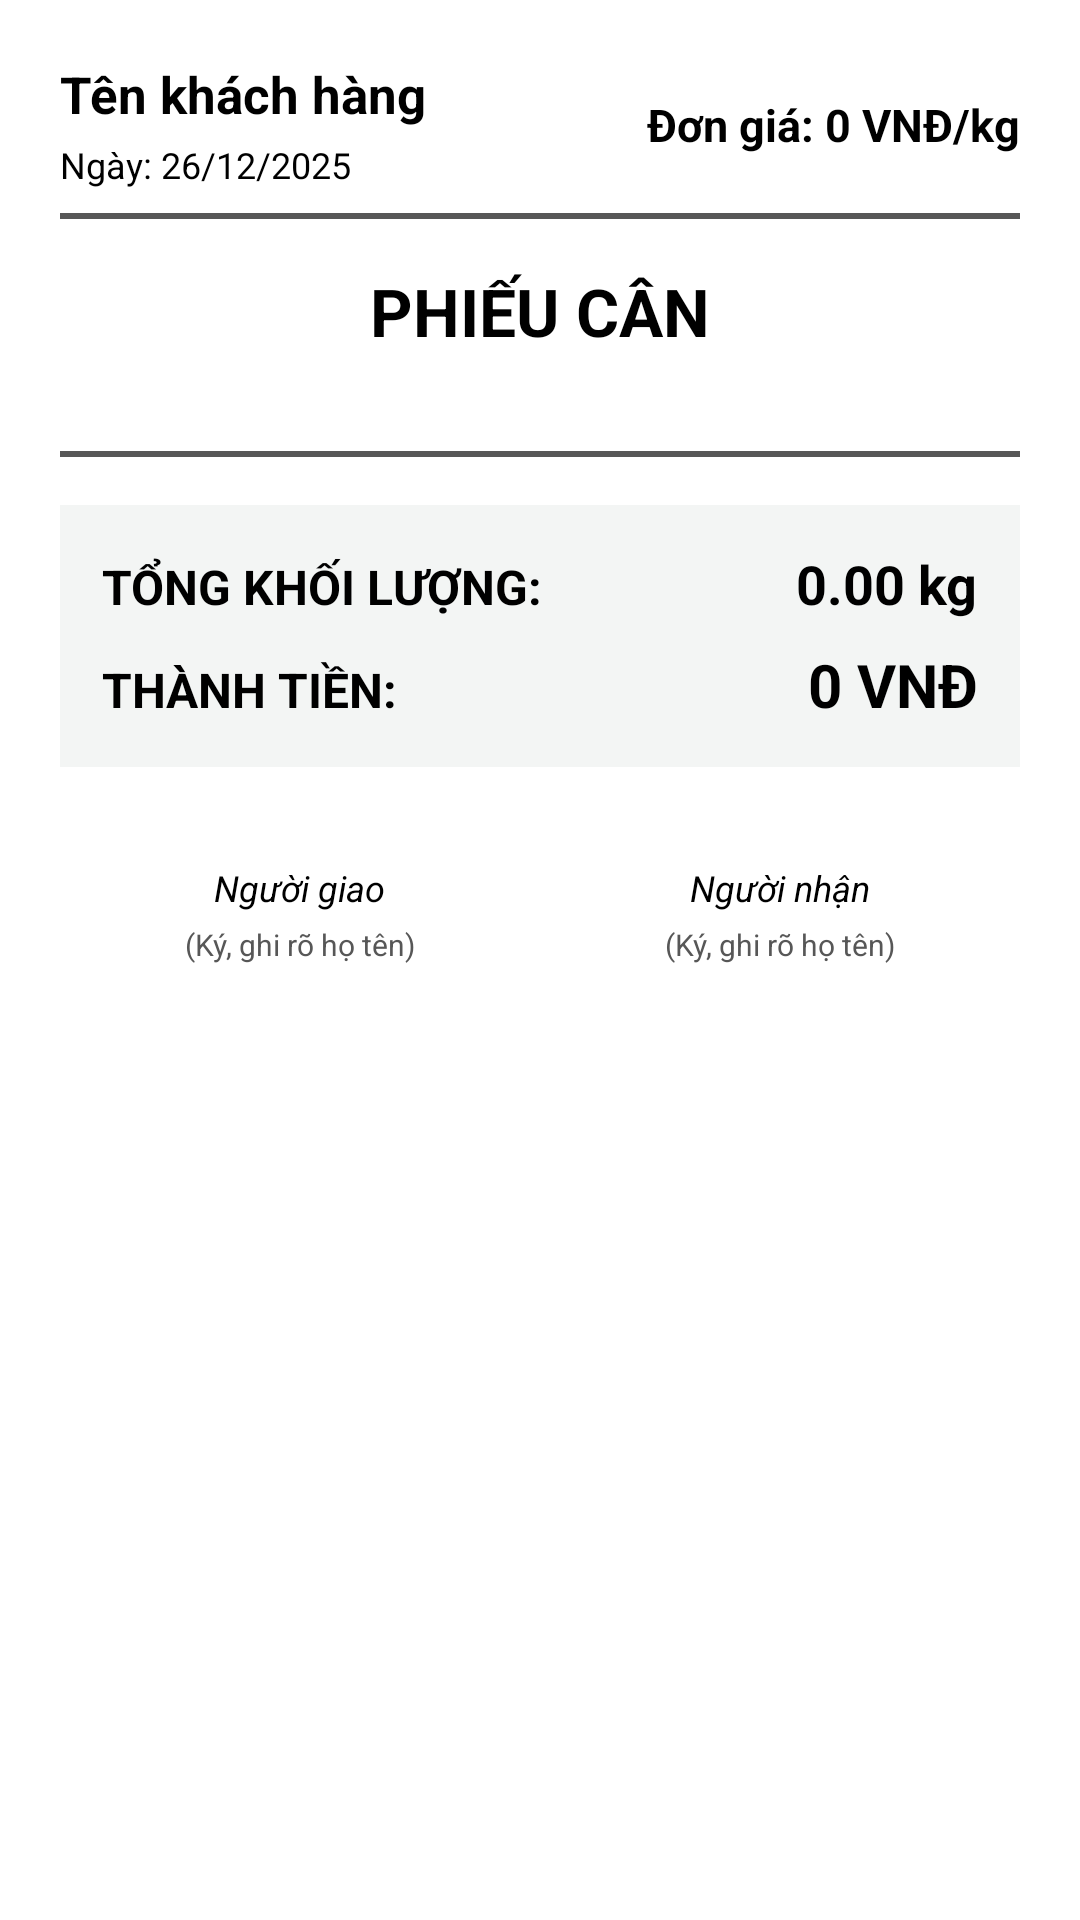

Write the Android layout XML for this screen, with the resource values it uses.
<!-- AndroidManifest.xml: application theme Theme.CaculateApp -->
<!-- res/layout/layout_export_template.xml -->
<?xml version="1.0" encoding="utf-8"?>

<ScrollView xmlns:android="http://schemas.android.com/apk/res/android"
    android:layout_width="match_parent"
    android:layout_height="match_parent"
    android:background="@color/export_bg">
    
    <LinearLayout
        android:layout_width="match_parent"
        android:layout_height="wrap_content"
        android:orientation="vertical"
        android:padding="20dp">
        
        
        <LinearLayout
            android:layout_width="match_parent"
            android:layout_height="wrap_content"
            android:orientation="horizontal"
            android:layout_marginBottom="8dp">
            
            <LinearLayout
                android:layout_width="0dp"
                android:layout_height="wrap_content"
                android:layout_weight="1"
                android:orientation="vertical">
                
                <TextView
                    android:id="@+id/tv_export_customer_name"
                    android:layout_width="wrap_content"
                    android:layout_height="wrap_content"
                    android:text="Tên khách hàng"
                    android:textColor="@color/export_text_primary"
                    android:textSize="17sp"
                    android:textStyle="bold" />
                
                <TextView
                    android:id="@+id/tv_export_date"
                    android:layout_width="wrap_content"
                    android:layout_height="wrap_content"
                    android:text="Ngày: 26/12/2025"
                    android:textColor="@color/export_text_primary"
                    android:textSize="12sp"
                    android:layout_marginTop="4dp" />
            </LinearLayout>
            
            <TextView
                android:id="@+id/tv_export_unit_price"
                android:layout_width="wrap_content"
                android:layout_height="wrap_content"
                android:text="Đơn giá: 0 VNĐ/kg"
                android:textColor="@color/export_text_primary"
                android:textSize="15sp"
                android:textStyle="bold"
                android:layout_gravity="center_vertical" />
        </LinearLayout>
        
        
        <View
            android:layout_width="match_parent"
            android:layout_height="2dp"
            android:background="@color/export_text_secondary"
            android:layout_marginBottom="16dp" />
        
        
        <TextView
            android:layout_width="match_parent"
            android:layout_height="wrap_content"
            android:text="PHIẾU CÂN"
            android:textColor="@color/export_text_primary"
            android:textSize="22sp"
            android:textStyle="bold"
            android:gravity="center"
            android:layout_marginBottom="16dp" />
        
        
        <HorizontalScrollView
            android:layout_width="match_parent"
            android:layout_height="wrap_content"
            android:scrollbars="none">
            
            <LinearLayout
                android:id="@+id/layout_export_grid_container"
                android:layout_width="wrap_content"
                android:layout_height="wrap_content"
                android:orientation="horizontal">
                
                
                
            </LinearLayout>
        </HorizontalScrollView>
        
        
        <View
            android:layout_width="match_parent"
            android:layout_height="2dp"
            android:background="@color/export_text_secondary"
            android:layout_marginTop="16dp"
            android:layout_marginBottom="16dp" />
        
        
        <LinearLayout
            android:layout_width="match_parent"
            android:layout_height="wrap_content"
            android:orientation="vertical"
            android:background="@color/export_totals_bg"
            android:padding="14dp">
            
            <LinearLayout
                android:layout_width="match_parent"
                android:layout_height="wrap_content"
                android:orientation="horizontal"
                android:layout_marginBottom="8dp">
                
                <TextView
                    android:layout_width="0dp"
                    android:layout_height="wrap_content"
                    android:layout_weight="1"
                    android:text="TỔNG KHỐI LƯỢNG:"
                    android:textColor="@color/export_text_primary"
                    android:textSize="16sp"
                    android:textStyle="bold" />
                
                <TextView
                    android:id="@+id/tv_export_grand_total"
                    android:layout_width="wrap_content"
                    android:layout_height="wrap_content"
                    android:text="0.00 kg"
                    android:textColor="@color/export_text_primary"
                    android:textSize="18sp"
                    android:textStyle="bold" />
            </LinearLayout>
            
            <LinearLayout
                android:layout_width="match_parent"
                android:layout_height="wrap_content"
                android:orientation="horizontal">
                
                <TextView
                    android:layout_width="0dp"
                    android:layout_height="wrap_content"
                    android:layout_weight="1"
                    android:text="THÀNH TIỀN:"
                    android:textColor="@color/export_text_primary"
                    android:textSize="16sp"
                    android:textStyle="bold" />
                
                <TextView
                    android:id="@+id/tv_export_total_money"
                    android:layout_width="wrap_content"
                    android:layout_height="wrap_content"
                    android:text="0 VNĐ"
                    android:textColor="@color/export_text_primary"
                    android:textSize="20sp"
                    android:textStyle="bold" />
            </LinearLayout>
        </LinearLayout>
        
        
        <LinearLayout
            android:layout_width="match_parent"
            android:layout_height="wrap_content"
            android:orientation="horizontal"
            android:layout_marginTop="32dp">
            
            <LinearLayout
                android:layout_width="0dp"
                android:layout_height="wrap_content"
                android:layout_weight="1"
                android:orientation="vertical"
                android:gravity="center">
                
                <TextView
                    android:layout_width="wrap_content"
                    android:layout_height="wrap_content"
                    android:text="Người giao"
                    android:textColor="@color/export_text_primary"
                    android:textSize="12sp"
                    android:textStyle="italic" />
                
                <TextView
                    android:layout_width="wrap_content"
                    android:layout_height="wrap_content"
                    android:text="(Ký, ghi rõ họ tên)"
                    android:textColor="@color/export_text_secondary"
                    android:textSize="10sp"
                    android:layout_marginTop="4dp" />
            </LinearLayout>
            
            <LinearLayout
                android:layout_width="0dp"
                android:layout_height="wrap_content"
                android:layout_weight="1"
                android:orientation="vertical"
                android:gravity="center">
                
                <TextView
                    android:layout_width="wrap_content"
                    android:layout_height="wrap_content"
                    android:text="Người nhận"
                    android:textColor="@color/export_text_primary"
                    android:textSize="12sp"
                    android:textStyle="italic" />
                
                <TextView
                    android:layout_width="wrap_content"
                    android:layout_height="wrap_content"
                    android:text="(Ký, ghi rõ họ tên)"
                    android:textColor="@color/export_text_secondary"
                    android:textSize="10sp"
                    android:layout_marginTop="4dp" />
            </LinearLayout>
        </LinearLayout>
        
    </LinearLayout>
</ScrollView>
<!-- resources referenced by this layout -->
<resources>
  <color name="export_bg">#FFFFFFFF</color>
  <color name="export_text_primary">#FF000000</color>
  <color name="export_text_secondary">#FF575757</color>
  <color name="export_totals_bg">#FFF3F5F4</color>
  <color name="md_theme_primary">#FF1F6F5A</color>
  <color name="md_theme_onPrimary">#FFFFFFFF</color>
  <color name="md_theme_primaryContainer">#FFD2EFE5</color>
  <color name="md_theme_onPrimaryContainer">#FF00382B</color>
  <color name="md_theme_secondary">#FF4F635A</color>
  <color name="md_theme_onSecondary">#FFFFFFFF</color>
  <color name="md_theme_secondaryContainer">#FFD2E8DD</color>
  <color name="md_theme_onSecondaryContainer">#FF0B1F18</color>
  <color name="md_theme_tertiary">#FF675E47</color>
  <color name="md_theme_onTertiary">#FFFFFFFF</color>
  <color name="md_theme_tertiaryContainer">#FFEFE3C8</color>
  <color name="md_theme_onTertiaryContainer">#FF211B08</color>
  <color name="md_theme_error">#FFB3261E</color>
  <color name="md_theme_onError">#FFFFFFFF</color>
  <color name="md_theme_errorContainer">#FFF9DEDC</color>
  <color name="md_theme_onErrorContainer">#FF410E0B</color>
  <color name="md_theme_surface">#FFF7FAF8</color>
  <color name="md_theme_onSurface">#FF1A1C1B</color>
  <color name="md_theme_surfaceVariant">#FFE8EEEA</color>
  <color name="md_theme_onSurfaceVariant">#FF404944</color>
  <color name="md_theme_surfaceContainerLowest">#FFFFFFFF</color>
  <color name="md_theme_surfaceContainerLow">#FFF3F7F4</color>
  <color name="md_theme_surfaceContainer">#FFEDF3EF</color>
  <color name="md_theme_surfaceContainerHigh">#FFE7EDE9</color>
  <color name="md_theme_surfaceContainerHighest">#FFE0E7E2</color>
  <color name="md_theme_outline">#FF707974</color>
  <color name="md_theme_outlineVariant">#FFC0C9C3</color>
</resources>
